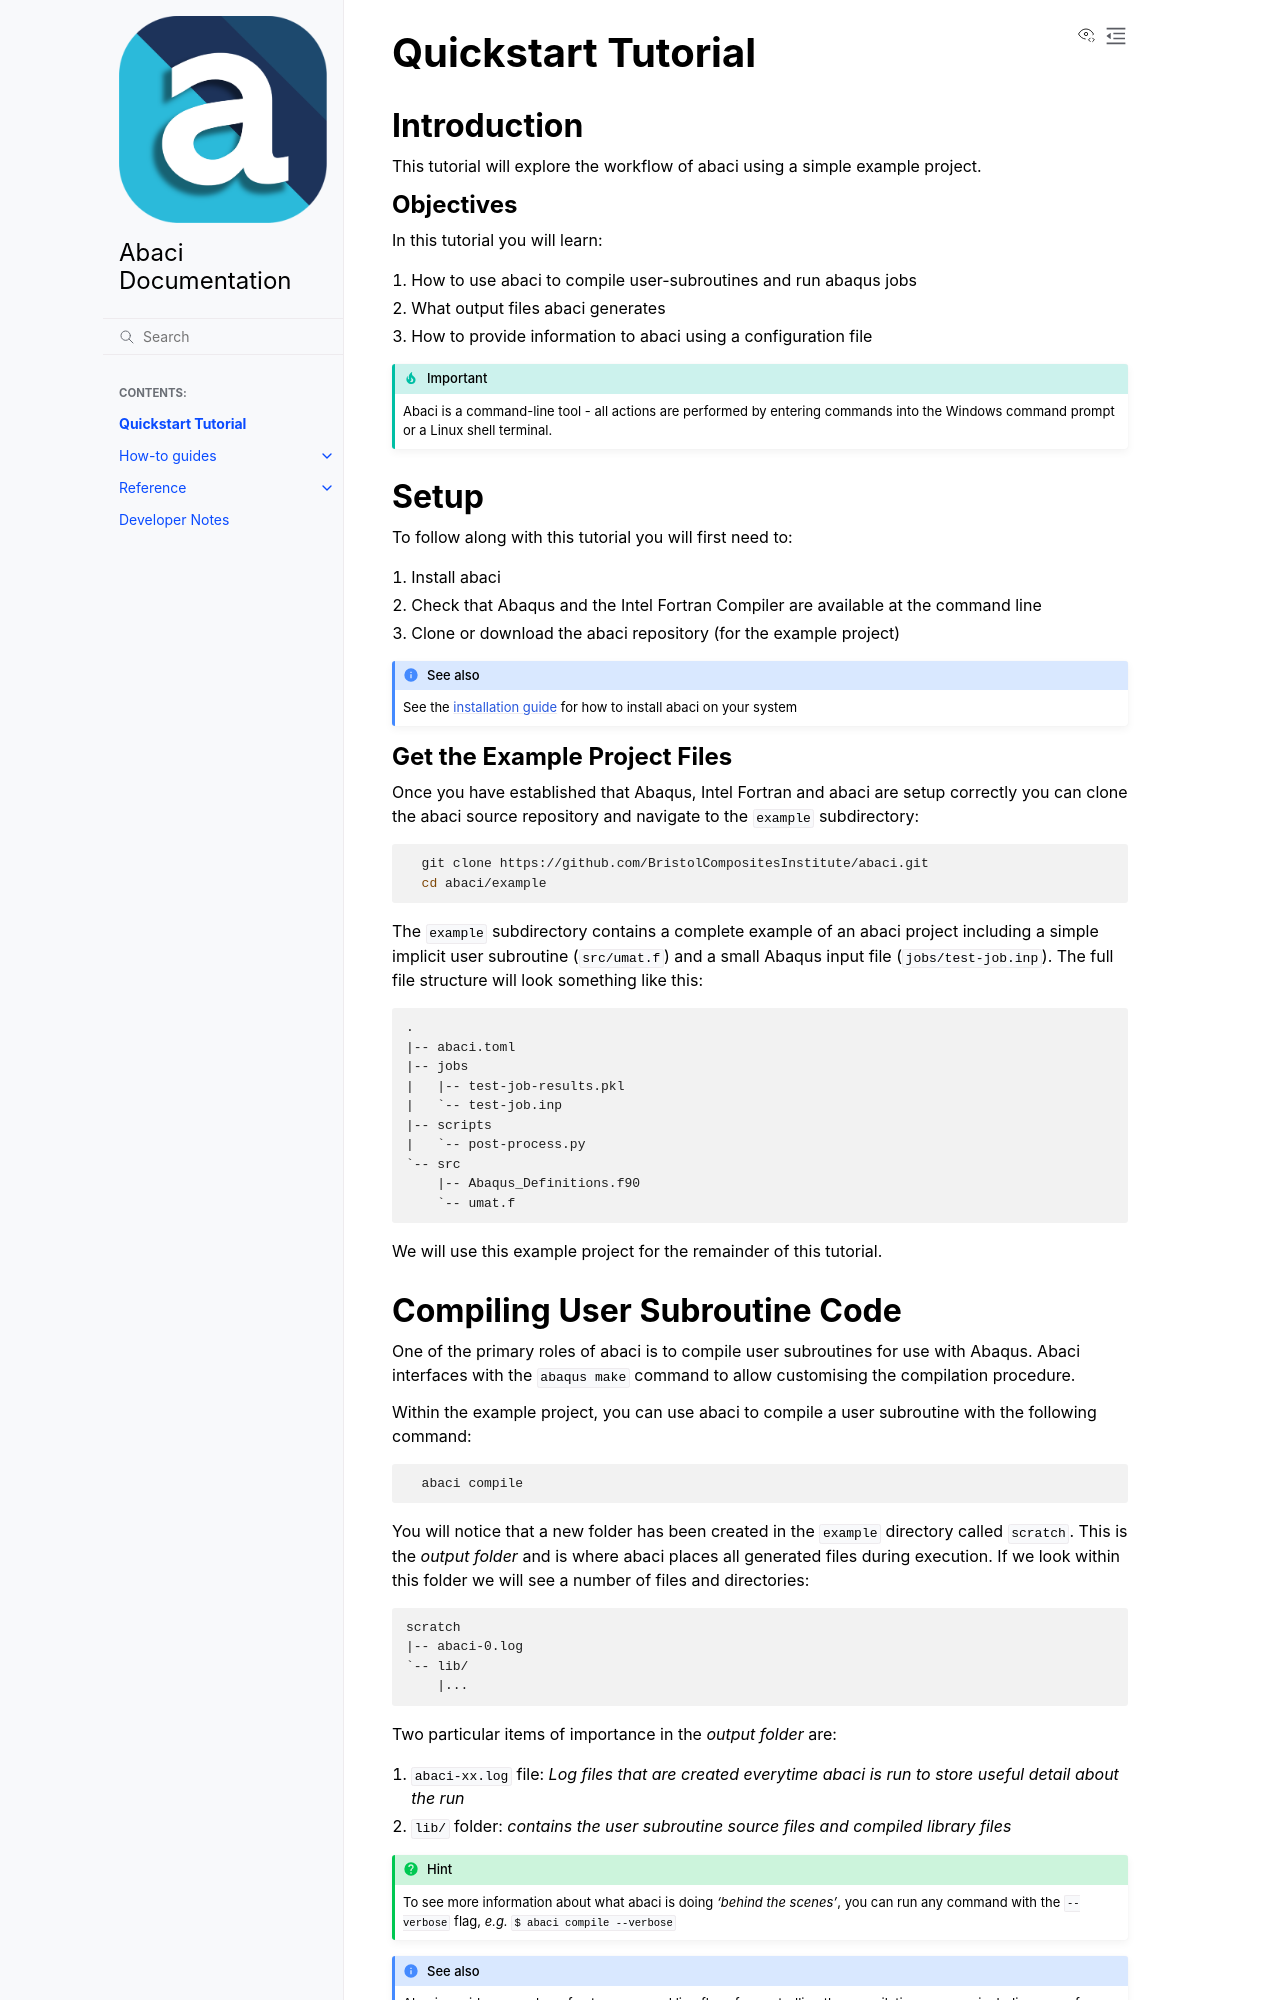

repository: BristolCompositesInstitute/abaci · page: quickstart-tutorial.html · generator: sphinx

---
title: "Quickstart Tutorial"
---


## Introduction

This tutorial will explore the workflow of abaci using a simple example project.

### Objectives

In this tutorial you will learn:

1. How to use abaci to compile user-subroutines and run abaqus jobs
2. What output files abaci generates
3. How to provide information to abaci using a configuration file


```{important}
Abaci is a command-line tool - all actions are performed by entering commands into
the Windows command prompt or a Linux shell terminal.
```

## Setup

To follow along with this tutorial you will first need to:

1. Install abaci
2. Check that Abaqus and the Intel Fortran Compiler are available at the command line
3. Clone or download the abaci repository (for the example project)


```{seealso}
See the [installation guide](how-to-guides/install) for how to install abaci on your system
```


### Get the Example Project Files

Once you have established that Abaqus, Intel Fortran and abaci are setup correctly
you can clone the abaci source repository and navigate to the `example` subdirectory:

```shell
  git clone https://github.com/BristolCompositesInstitute/abaci.git
  cd abaci/example
```

The `example` subdirectory contains a complete example of an abaci project including
a simple implicit user subroutine (`src/umat.f`) and a small Abaqus input file (`jobs/test-job.inp`).
The full file structure will look something like this:

```
.
|-- abaci.toml
|-- jobs
|   |-- test-job-results.pkl
|   `-- test-job.inp
|-- scripts
|   `-- post-process.py
`-- src
    |-- Abaqus_Definitions.f90
    `-- umat.f
```
We will use this example project for the remainder of this tutorial.
